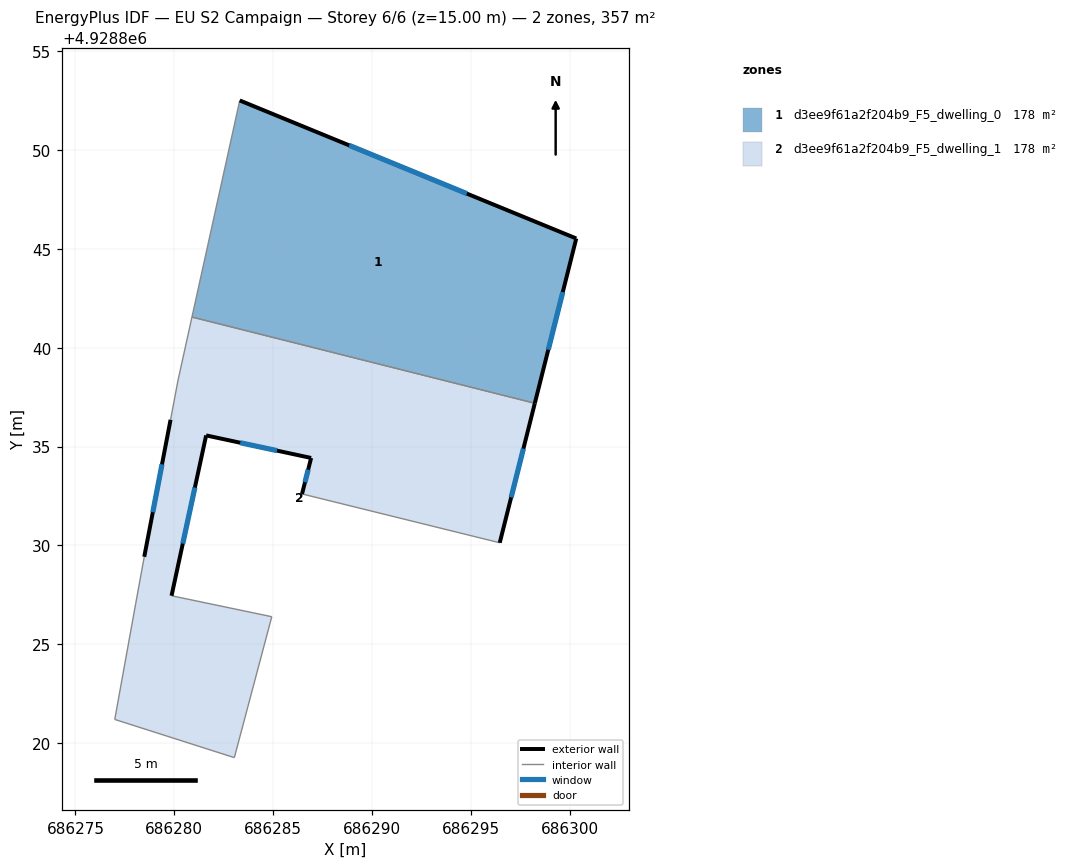
=== STOREY PLAN SPEC (per zone: floor XY polygon, exterior-wall plan segments, windows/doors) ===
zone 1: d3ee9f61a2f204b9_F5_dwelling_0  (178.5 m²)
  floor: (686298.23, 4928837.19) (686300.33, 4928845.53) (686283.31, 4928852.51) (686280.89, 4928841.55)
  exterior wall: (686283.31, 4928852.51) – (686300.33, 4928845.53)  [18.4 m]
    window: (686288.84, 4928850.24) – (686294.79, 4928847.80)  [6.7 m²]
  exterior wall: (686300.33, 4928845.53) – (686298.23, 4928837.19)  [8.6 m]
    window: (686299.65, 4928842.82) – (686298.91, 4928839.90)  [3.2 m²]
  interior walls: 2
zone 2: d3ee9f61a2f204b9_F5_dwelling_1  (178.5 m²)
  floor: (686296.46, 4928830.14) (686298.23, 4928837.19) (686280.89, 4928841.55) (686280.19, 4928838.37) (686279.81, 4928836.36) (686278.48, 4928829.43) (686278.05, 4928827.08) (686276.99, 4928821.20) (686283.03, 4928819.27) (686284.93, 4928826.40) (686279.86, 4928827.46) (686281.61, 4928835.57) (686286.92, 4928834.43) (686286.46, 4928832.61)
  exterior wall: (686298.23, 4928837.19) – (686296.46, 4928830.14)  [7.3 m]
    window: (686297.66, 4928834.90) – (686297.03, 4928832.43)  [2.7 m²]
  exterior wall: (686286.46, 4928832.61) – (686286.92, 4928834.43)  [1.9 m]
    window: (686286.61, 4928833.20) – (686286.77, 4928833.84)  [0.7 m²]
  exterior wall: (686286.92, 4928834.43) – (686281.61, 4928835.57)  [5.4 m]
    window: (686285.19, 4928834.80) – (686283.34, 4928835.20)  [2.0 m²]
  exterior wall: (686281.61, 4928835.57) – (686279.86, 4928827.46)  [8.3 m]
    window: (686281.04, 4928832.93) – (686280.43, 4928830.10)  [3.0 m²]
  exterior wall: (686278.48, 4928829.43) – (686279.81, 4928836.36)  [7.1 m]
    window: (686278.91, 4928831.68) – (686279.38, 4928834.10)  [2.6 m²]
  interior walls: 9

=== DERIVED (storey summary) ===
Building: EU S2 Campaign
Storey: 6 of 6  (floor level z = 15.00 m)
Storey gross floor area: 356.9 m²
Zones on this storey: 2
  - d3ee9f61a2f204b9_F5_dwelling_0: floor 178.5 m²; exterior wall 27.0 m (81.0 m²); 2 window(s) 9.9 m²; WWR 12.2%
  - d3ee9f61a2f204b9_F5_dwelling_1: floor 178.5 m²; exterior wall 29.9 m (89.8 m²); 5 window(s) 11.0 m²; WWR 12.2%
Zone adjacency (shared interzone walls):
  - d3ee9f61a2f204b9_F5_dwelling_0 ↔ d3ee9f61a2f204b9_F5_dwelling_1